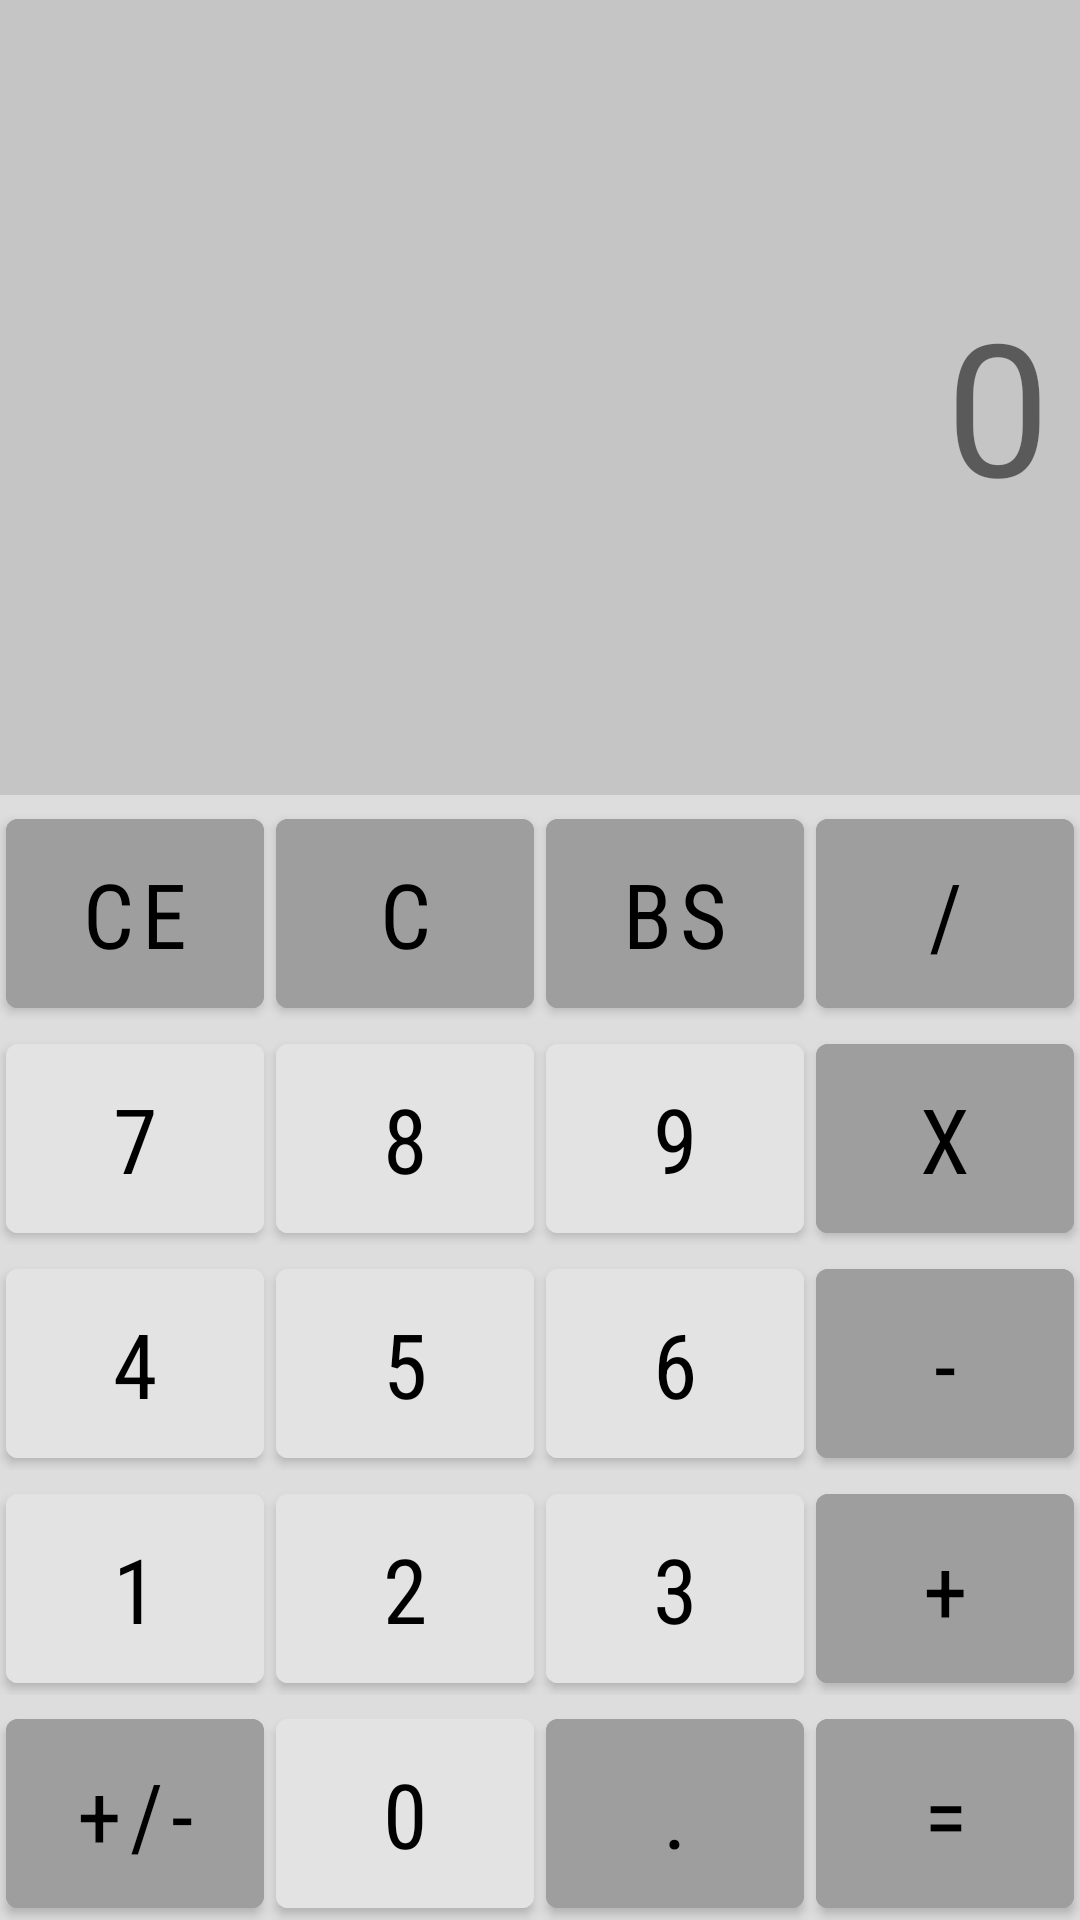

The Android layout XML behind this screen, and the referenced resources:
<!-- AndroidManifest.xml: application theme Theme.Helloworld -->
<!-- res/layout/calculator.xml -->
<?xml version="1.0" encoding="utf-8"?>
<LinearLayout xmlns:android="http://schemas.android.com/apk/res/android"
    android:layout_width="fill_parent"
    android:layout_height="fill_parent"
    android:background="#DDDDDD"
    android:orientation="vertical">


    <LinearLayout
        android:layout_width="fill_parent"
        android:layout_height="274dp"
        android:layout_weight="0.67"
        android:orientation="vertical">


        <TextView
            android:id="@+id/txtInput"
            android:layout_width="match_parent"
            android:layout_height="146dp"
            android:layout_weight="0.50"
            android:background="#C5C5C5"
            android:gravity="center|right"
            android:paddingTop="5sp"
            android:paddingRight="10sp"
            android:text="0"

            android:textSize="30pt" />

    </LinearLayout>


    <LinearLayout
        android:layout_width="fill_parent"
        android:layout_height="75dp"
        android:orientation="horizontal">


        <Button
            android:id="@+id/btnce"
            android:layout_width="wrap_content"
            android:layout_height="75dp"
            android:layout_margin="2dp"
            android:layout_weight="1"
            android:backgroundTint="#9E9E9E"
            android:fontFamily="sans-serif-condensed"
            android:text="ce"
            android:textColor="@color/black"
            android:textSize="30sp" />


        <Button
            android:id="@+id/btnc"
            android:layout_width="wrap_content"
            android:layout_height="75dp"
            android:layout_margin="2dp"

            android:layout_weight="1"
            android:backgroundTint="#9E9E9E"
            android:fontFamily="sans-serif-condensed"
            android:text="c"
            android:textColor="@color/black"
            android:textSize="30sp" />


        <Button
            android:id="@+id/btnbs"
            android:layout_width="wrap_content"
            android:layout_height="75dp"
            android:layout_margin="2dp"

            android:layout_weight="1"
            android:backgroundTint="#9E9E9E"
            android:fontFamily="sans-serif-condensed"
            android:text="bs"
            android:textColor="@color/black"
            android:textSize="30sp" />


        <Button
            android:id="@+id/btnDivide"
            android:layout_width="wrap_content"
            android:layout_height="75dp"
            android:layout_margin="2dp"

            android:layout_weight="1"
            android:backgroundTint="#9E9E9E"
            android:fontFamily="sans-serif-condensed"
            android:text="/"
            android:textColor="@color/black"
            android:textSize="30sp" />

    </LinearLayout>

    <LinearLayout
        android:layout_width="fill_parent"
        android:layout_height="75dp"
        android:orientation="horizontal">


        <Button
            android:id="@+id/btnSeven"
            android:layout_width="wrap_content"
            android:layout_height="75dp"
            android:layout_margin="2dp"
            android:layout_weight="1"
            android:backgroundTint="#E3E3E3"
            android:fontFamily="sans-serif-condensed"
            android:text="7"
            android:textColor="@color/black"
            android:textSize="30sp" />


        <Button
            android:id="@+id/btnEight"
            android:layout_width="wrap_content"
            android:layout_height="75dp"
            android:layout_margin="2dp"
            android:layout_weight="1"
            android:backgroundTint="#E3E3E3"
            android:fontFamily="sans-serif-condensed"
            android:text="8"
            android:textColor="@color/black"
            android:textSize="30sp" />


        <Button
            android:id="@+id/btnNine"
            android:layout_width="wrap_content"
            android:layout_height="75dp"
            android:layout_margin="2dp"
            android:layout_weight="1"
            android:backgroundTint="#E3E3E3"
            android:fontFamily="sans-serif-condensed"
            android:text="9"
            android:textColor="@color/black"
            android:textSize="30sp" />


        <Button
            android:id="@+id/btnMultiply"
            android:layout_width="wrap_content"
            android:layout_height="75dp"
            android:layout_margin="2dp"

            android:layout_weight="1"
            android:backgroundTint="#9E9E9E"
            android:fontFamily="sans-serif-condensed"
            android:text="x"
            android:textColor="@color/black"
            android:textSize="30sp" />

    </LinearLayout>

    <LinearLayout
        android:layout_width="fill_parent"
        android:layout_height="75dp"
        android:orientation="horizontal">


        <Button
            android:id="@+id/btnFour"
            android:layout_width="wrap_content"
            android:layout_height="75dp"
            android:layout_margin="2dp"
            android:layout_weight="1"
            android:backgroundTint="#E3E3E3"
            android:fontFamily="sans-serif-condensed"
            android:text="4"
            android:textColor="@color/black"
            android:textSize="30sp" />


        <Button
            android:id="@+id/btnFive"
            android:layout_width="wrap_content"
            android:layout_height="75dp"
            android:layout_margin="2dp"
            android:layout_weight="1"
            android:backgroundTint="#E3E3E3"
            android:fontFamily="sans-serif-condensed"
            android:text="5"
            android:textColor="@color/black"
            android:textSize="30sp" />


        <Button
            android:id="@+id/btnSix"
            android:layout_width="wrap_content"
            android:layout_height="75dp"
            android:layout_margin="2dp"

            android:layout_weight="1"
            android:backgroundTint="#E3E3E3"
            android:fontFamily="sans-serif-condensed"
            android:text="6"
            android:textColor="@color/black"
            android:textSize="30sp" />


        <Button
            android:id="@+id/btnSubtract"
            android:layout_width="wrap_content"
            android:layout_height="75dp"
            android:layout_margin="2dp"

            android:layout_weight="1"
            android:backgroundTint="#9E9E9E"
            android:fontFamily="sans-serif-condensed"
            android:text="-"
            android:textColor="@color/black"
            android:textSize="30sp" />

    </LinearLayout>

    <LinearLayout
        android:layout_width="fill_parent"
        android:layout_height="75dp"
        android:orientation="horizontal">


        <Button
            android:id="@+id/btnOne"
            android:layout_width="wrap_content"
            android:layout_height="75dp"
            android:layout_margin="2dp"

            android:layout_weight="1"
            android:backgroundTint="#E3E3E3"
            android:fontFamily="sans-serif-condensed"
            android:text="1"
            android:textColor="@color/black"
            android:textSize="30sp" />


        <Button
            android:id="@+id/btnTwo"
            android:layout_width="wrap_content"
            android:layout_height="75dp"
            android:layout_margin="2dp"

            android:layout_weight="1"
            android:backgroundTint="#E3E3E3"
            android:fontFamily="sans-serif-condensed"
            android:text="2"
            android:textColor="@color/black"
            android:textSize="30sp" />


        <Button
            android:id="@+id/btnThree"
            android:layout_width="wrap_content"
            android:layout_height="75dp"
            android:layout_margin="2dp"

            android:layout_weight="1"
            android:backgroundTint="#E3E3E3"
            android:fontFamily="sans-serif-condensed"
            android:text="3"
            android:textColor="@color/black"
            android:textSize="30sp" />


        <Button
            android:id="@+id/btnAdd"
            android:layout_width="wrap_content"
            android:layout_height="75dp"
            android:layout_margin="2dp"

            android:layout_weight="1"
            android:backgroundTint="#9E9E9E"
            android:fontFamily="sans-serif-condensed"
            android:text="+"
            android:textColor="@color/black"
            android:textSize="30sp" />

    </LinearLayout>

    <LinearLayout
        android:layout_width="fill_parent"
        android:layout_height="75dp"
        android:orientation="horizontal">


        <Button
            android:id="@+id/btnplusorminus"
            android:layout_width="wrap_content"
            android:layout_height="75dp"
            android:layout_margin="2dp"

            android:layout_weight="1"
            android:backgroundTint="#9E9E9E"
            android:fontFamily="sans-serif-condensed"
            android:text="+/-"
            android:textColor="@color/black"
            android:textSize="30sp" />


        <Button
            android:id="@+id/btnZero"
            android:layout_width="wrap_content"
            android:layout_height="75dp"
            android:layout_margin="2dp"
            android:layout_weight="1"
            android:backgroundTint="#E3E3E3"
            android:fontFamily="sans-serif-condensed"
            android:text="0"
            android:textColor="@color/black"
            android:textSize="30sp" />

        <Button
            android:id="@+id/btndot"
            android:layout_width="wrap_content"
            android:layout_height="75dp"
            android:layout_margin="2dp"

            android:layout_weight="1"
            android:backgroundTint="#9E9E9E"
            android:fontFamily="sans-serif-condensed"
            android:text="."
            android:textColor="@color/black"
            android:textSize="30sp" />


        <Button
            android:id="@+id/btnEquals"
            android:layout_width="wrap_content"
            android:layout_height="75dp"
            android:layout_margin="2dp"

            android:layout_weight="1"
            android:backgroundTint="#9E9E9E"
            android:fontFamily="sans-serif-condensed"
            android:text="="
            android:textColor="@color/black"
            android:textSize="30sp" />

    </LinearLayout>

</LinearLayout>
<!-- resources referenced by this layout -->
<resources>
  <style name="Theme.Helloworld" parent="Theme.MaterialComponents.DayNight.DarkActionBar">
          
          <item name="colorPrimary">@color/purple_500</item>
          <item name="colorPrimaryVariant">@color/purple_700</item>
          <item name="colorOnPrimary">@color/white</item>
          
          <item name="colorSecondary">@color/teal_200</item>
          <item name="colorSecondaryVariant">@color/teal_700</item>
          <item name="colorOnSecondary">@color/black</item>
          
          <item name="android:statusBarColor">?attr/colorPrimaryVariant</item>
          
      </style>
  <!-- not gathered from this repository: default colours our renderer supplied (Android Studio template values) -->
  <color name="purple_500">#FF6200EE</color>
  <color name="purple_700">#FF3700B3</color>
  <color name="teal_200">#FF03DAC5</color>
  <color name="teal_700">#FF018786</color>
  <color name="black">#FF000000</color>
  <color name="white">#FFFFFFFF</color>
</resources>
